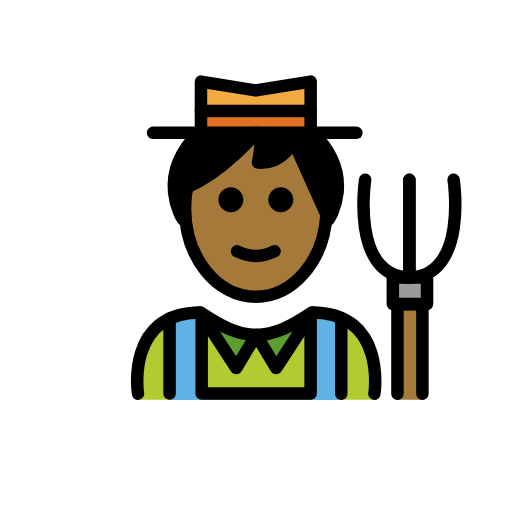
t = 0.00 s
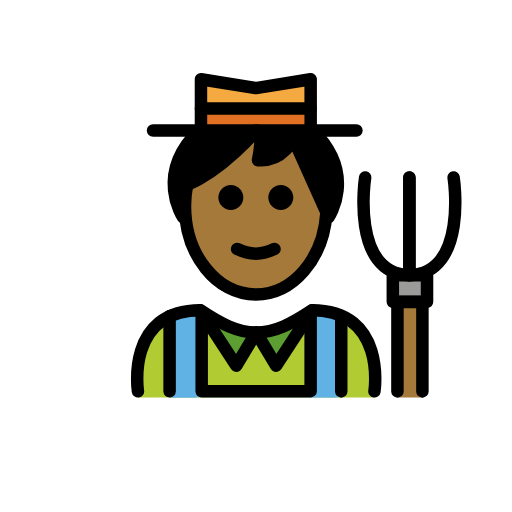
t = 0.48 s
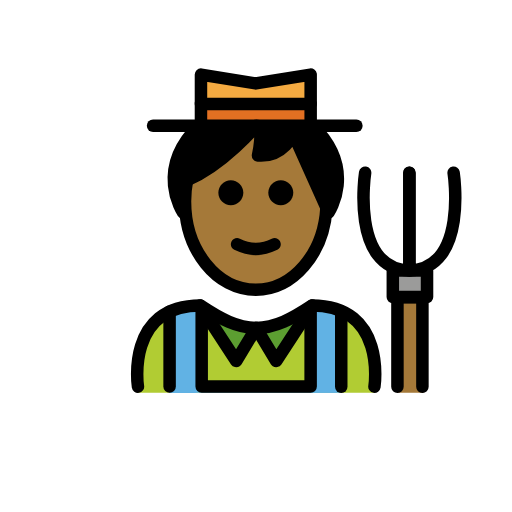
t = 1.43 s
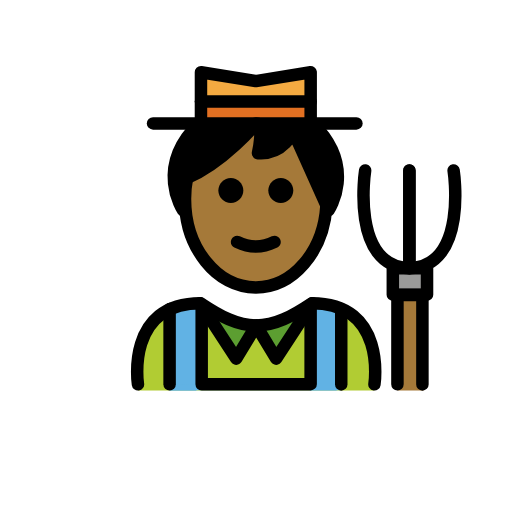
t = 1.90 s
t = 2.38 s: frame unchanged from t = 1.43 s, image omitted
t = 3.33 s: frame unchanged from t = 0.48 s, image omitted

The animated SVG that drew these frames (rendered in a browser with its animation timeline set to each time). Animation: 1 SMIL element (animateTransform=1); one cycle of 3.80 s, repeats indefinitely.

<?xml version='1.0' encoding='utf-8'?>
<svg xmlns="http://www.w3.org/2000/svg" id="emoji" viewBox="-5 -5 82 82" version="1.1" width="200" height="200" role="img">
  <title>OpenMoji: farmer: medium-dark skin tone</title><g><g id="color">
    <path fill="#B1CC33" d="M54.9702,59.0416c0,0,2-13.9922-10-13.9922c-3.1919,2.1279-5.9264,3.5985-9,3.5922h0.125 c-3.0736,0.0063-5.8082-1.4643-9-3.5922c-12,0-10,13.9922-10,13.9922" />
    <polyline fill="#5C9E31" points="27.0327,45.0494 32.8364,53.9364 36.0327,48.6416" />
    <polyline fill="#5C9E31" points="45.0327,45.0494 39.2289,53.9364 36.0327,48.6416" />
    <rect x="57.9121" y="39.4534" width="5.4802" height="4.2448" fill="#9B9B9A" />
    <polygon fill="#A57939" points="62.6522,54.8388 62.6522,43.7392 58.6522,43.7392 58.6522,54.8388 58.6522,58.0592 58.6522,59.0416 62.855,59.0416 62.855,54.8388" />
    <rect x="22.1623" y="45.0897" width="4.2883" height="13.9706" fill="#61B2E4" />
    <polygon fill="#61B2E4" points="49.653,58.2054 22.1623,58.0353 22.1623,59.0132 49.653,59.0132" />
    <polygon fill="#61B2E4" points="48.9196,45.0897 44.6313,45.0897 44.6313,50.7728 44.6313,59.032 48.9196,59.032" />
    <polyline fill="#F4AA41" points="27.185,16.2702 27.185,8.0684 35.9702,9.4857 44.7553,8.0684 44.7553,16.2702" />
    <rect x="27.185" y="12.8535" width="17.4463" height="2.6585" fill="#E27022" />
  </g>
  <g id="hair">
    <path fill="#000000" d="M24.724,24.9937c-0.2098,1.0778-0.321,2.2038-0.321,3.3623c0,0.7929,0.0521,1.5707,0.1523,2.3282 l-0.4737-0.5234c0,0-4.6525-6.8512,2.5534-13.8906h18.2132c7.206,7.0394,2.5535,13.8906,2.5535,13.8906l-5.6599-12.6244 c0,0-1.4782,3.8056-5.6542,3.4931c0,0,1.0645-4.7593-0.2835-4.7593c0,0-5.1834,6.2171-11.0729,8.7249" />
  </g>
  <g id="skin">
    <path fill="#a57939" d="M41.7418,17.5364c0,0-1.4782,3.8056-5.6542,3.4931c0,0,1.0645-4.7593-0.2835-4.7593 c0,0-5.1794,6.2122-11.0663,8.7219c-0.0145,0.0745-0.0322,0.1473-0.0458,0.2222c-0.0624,0.3441-0.1099,0.6948-0.1518,1.0479 c-0.0198,0.1668-0.0459,0.3309-0.061,0.4996c-0.047,0.5239-0.0762,1.0546-0.0762,1.5942c0,0.4494,0.0211,0.8925,0.0538,1.3311 c0.0104,0.1393,0.0273,0.2761,0.0409,0.4142c0.6894,7.0025,5.4556,12.428,11.2439,12.428c5.9927,0,10.8871-5.8153,11.2983-13.1756 L41.7418,17.5364z" />
  </g>
  <g id="skin-shadow" />
  <g id="line">
    <path d="M41.9703,26.9951c0,1.1045-0.8965,2-2,2s-2-0.8955-2-2c0-1.1035,0.8965-2,2-2S41.9703,25.8916,41.9703,26.9951" />
    <path d="M33.9703,26.9951c0,1.1045-0.8965,2-2,2s-2-0.8955-2-2c0-1.1035,0.8965-2,2-2S33.9703,25.8916,33.9703,26.9951" />
    <path d="M35.9702,36.9976c-1.1519,0-2.3038-0.2862-3.4473-0.8579c-0.4942-0.2471-0.6943-0.8477-0.4473-1.3418 c0.2466-0.4937,0.8462-0.6944,1.3418-0.4473c1.7178,0.8594,3.3877,0.8594,5.1055,0c0.4946-0.2471,1.0947-0.0464,1.3418,0.4473 c0.2471,0.4941,0.0469,1.0947-0.4473,1.3418C38.2739,36.7114,37.122,36.9976,35.9702,36.9976z" />
    <polyline fill="none" stroke="#000000" stroke-linecap="round" stroke-linejoin="round" stroke-miterlimit="10" stroke-width="2" points="27.0327,45.0494 32.8364,53.9364 36.0327,48.6416" />
    <polyline fill="none" stroke="#000000" stroke-linecap="round" stroke-linejoin="round" stroke-miterlimit="10" stroke-width="2" points="45.0327,45.0494 39.2289,53.9364 36.0327,48.6416" />
    <path fill="none" stroke="#000000" stroke-linecap="round" stroke-linejoin="round" stroke-miterlimit="10" stroke-width="2" d="M53.4805,23.7951c0,0-2.3766,15.4155,7.0845,15.6583V23.7951" />
    <path fill="none" stroke="#000000" stroke-linecap="round" stroke-linejoin="round" stroke-miterlimit="10" stroke-width="2" d="M67.6495,23.7951c0,0,2.3767,15.4155-7.0845,15.6583V23.7951" />
    <rect x="57.9121" y="39.4534" width="5.4802" height="4.2448" fill="none" stroke="#000000" stroke-linecap="round" stroke-linejoin="round" stroke-miterlimit="10" stroke-width="2" />
    <polyline fill="none" stroke="#000000" stroke-linecap="round" stroke-linejoin="round" stroke-miterlimit="10" stroke-width="2" points="62.6522,58.0692 62.6522,43.7392 58.6522,43.7392 58.6522,58.0592" />
    <path fill="none" stroke="#000000" stroke-linecap="round" stroke-linejoin="round" stroke-miterlimit="10" stroke-width="2" d="M54.9702,58.0494c0,0,2-13-10-13c-3.1919,2.1279-5.9264,3.5985-9,3.5922h0.125c-3.0736,0.0063-5.8082-1.4643-9-3.5922 c-12,0-10,13-10,13" />
    <line x1="22.1623" x2="22.1623" y1="46.0014" y2="58.0353" fill="none" stroke="#000000" stroke-linecap="round" stroke-linejoin="round" stroke-miterlimit="10" stroke-width="2" />
    <line x1="49.653" x2="49.653" y1="46.0014" y2="58.0637" fill="none" stroke="#000000" stroke-linecap="round" stroke-linejoin="round" stroke-miterlimit="10" stroke-width="2" />
    <polyline fill="none" stroke="#000000" stroke-linecap="round" stroke-linejoin="round" stroke-miterlimit="10" stroke-width="2" points="27.301,45.3046 27.301,58.0353 44.7492,58.0211 44.7492,45.2839" />
    <path fill="none" stroke="#000000" stroke-miterlimit="10" d="M24.724,24.9937c-0.2098,1.0778-0.321,2.2038-0.321,3.3623 c0,0.7929,0.0521,1.5707,0.1523,2.3282l-0.4737-0.5234c0,0-4.6525-6.8512,2.5534-13.8906h18.2132 c7.206,7.0394,2.5535,13.8906,2.5535,13.8906l-5.6599-12.6244c0,0-1.4782,3.8056-5.6542,3.4931c0,0,1.0645-4.7593-0.2835-4.7593 c0,0-5.1834,6.2171-11.0729,8.7249" />
    <path fill="none" stroke="#000000" stroke-miterlimit="10" stroke-width="2" d="M24.9525,24.9937 c-0.2097,1.0778-0.3209,2.2038-0.3209,3.3623c0,7.8276,5.0764,14.1732,11.3386,14.1732c5.9698,0,10.8621-5.7671,11.3058-13.0874" />
    <path fill="none" stroke="#000000" stroke-linecap="round" stroke-linejoin="round" stroke-miterlimit="10" stroke-width="2" d="M45.0768,16.2702c7.2059,7.0394,2.5534,13.8906,2.5534,13.8906l-5.6599-12.6244c0,0-1.4782,3.8056-5.6542,3.4931 c0,0,1.0646-4.7593-0.2834-4.7593c0,0-5.1834,6.2171-11.0729,8.7249" />
    <path fill="none" stroke="#000000" stroke-linecap="round" stroke-linejoin="round" stroke-miterlimit="10" stroke-width="2" d="M24.3101,30.1608c0,0-4.6525-6.8512,2.5534-13.8906" />
    <polyline fill="none" stroke="#000000" stroke-linecap="round" stroke-linejoin="round" stroke-miterlimit="10" stroke-width="2" points="27.185,16.2702 27.185,8.0684 35.9702,9.4857 44.7553,8.0684 44.7553,16.2702" />
    <line x1="27.185" x2="44.7553" y1="12.7654" y2="12.7654" fill="none" stroke="#000000" stroke-linecap="round" stroke-linejoin="round" stroke-miterlimit="10" stroke-width="2" />
    <line x1="19.5127" x2="52.0809" y1="16.2702" y2="16.2702" fill="none" stroke="#000000" stroke-linecap="round" stroke-linejoin="round" stroke-miterlimit="10" stroke-width="2" />
  </g>
<animateTransform attributeName="transform" type="translate" values="0 0;0 -1.5;0 0" dur="3.8s" repeatCount="indefinite" /></g></svg>
